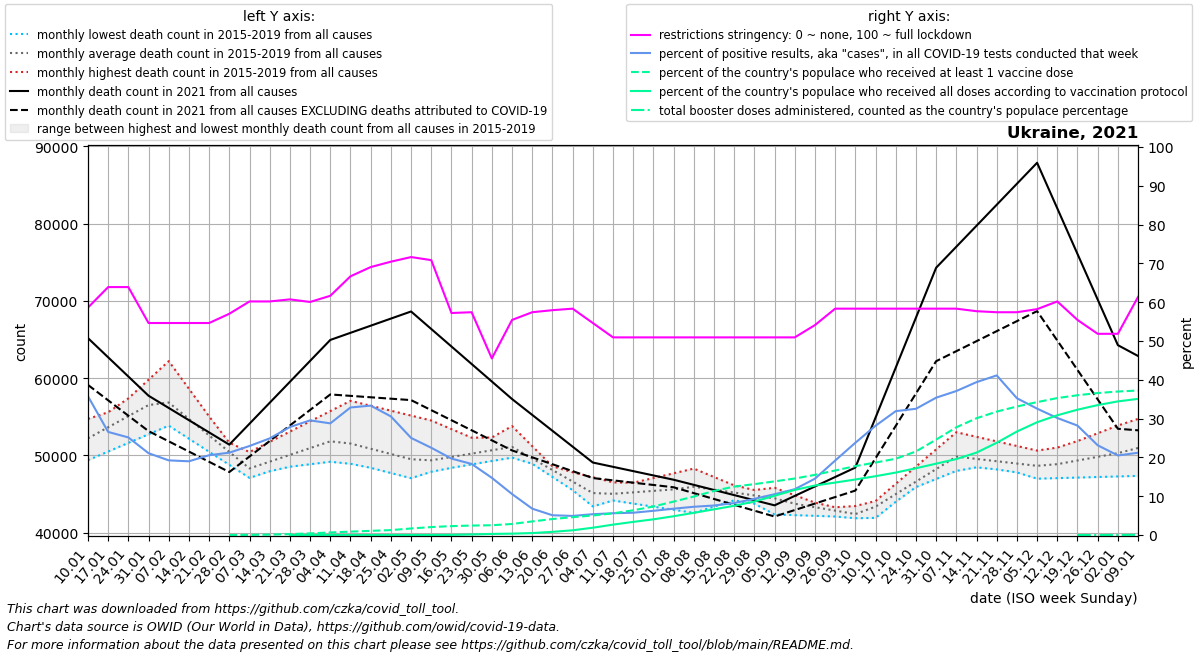

Source data for this figure (header and first rows):
date, location, time_unit, time, deaths_2010_all_ages, deaths_2011_all_ages, deaths_2012_all_ages, deaths_2013_all_ages, deaths_2014_all_ages, deaths_2015_all_ages, deaths_2016_all_ages, deaths_2017_all_ages, deaths_2018_all_ages, deaths_2019_all_ages, deaths_2020_all_ages, deaths_2021_all_ages, deaths_2022_all_ages, new_deaths, new_cases_smoothed, new_tests_smoothed, positive_test_percent, stringency_index, people_vaccinated, people_fully_vaccinated
2021-01-10, Ukraine, monthly, 1, , , , , , , 52144, 54722, 49383, 52561, 47350, 65178, 62861, 6057, 46072, 132783, 35.77, 58.6, , 
2021-01-17, Ukraine, monthly, 2, , , , , , , 53508, 55579, 50500, 54970, 48915, 62692, 61458, 5564, 44258, 166730, 26.57, 63.89, , 
2021-01-24, Ukraine, monthly, 3, , , , , , , 54872, 56437, 51617, 57378, 50480, 60206, 60054, 5072, 40831, 162020, 25.15, 63.89, , 
2021-01-31, Ukraine, monthly, 4, , , , , , , 56236, 57294, 52734, 59787, 52045, 57721, 58651, 4579, 31012, 147240, 21.09, 54.63, , 
2021-02-07, Ukraine, monthly, 5, , , , , , 55287, 54748, 58151, 53851, 62196, 53610, 56138, 57248, 4320, 27854, 144787, 19.24, 54.63, , 
2021-02-14, Ukraine, monthly, 6, , , , , , 54072, 53260, 55452, 52160, 58620, 51990, 54556, , 4062, 27563, 145432, 19, 54.63, , 
2021-02-21, Ukraine, monthly, 7, , , , , , 52858, 51772, 52754, 50470, 55044, 50369, 52974, , 3803, 30951, 151068, 20.57, 54.63, , 
2021-02-28, Ukraine, monthly, 8, , , , , , 51643, 50284, 50055, 48779, 51467, 48748, 51391, , 3544, 39761, 187421, 21.22, 57.01, 2342, 
2021-03-07, Ukraine, monthly, 9, , , , , , 50428, 48796, 47356, 47088, 47891, 47128, 54100, , 4246, 49802, 216946, 22.94, 60.19, 12083, 
2021-03-14, Ukraine, monthly, 10, , , , , , 51754, 49189, 47951, 48838, 48212, 47368, 56810, , 4947, 55125, 221671, 24.9, 60.19, 37435, 
2021-03-21, Ukraine, monthly, 11, , , , , , 53080, 49582, 48546, 50588, 48534, 47607, 59519, , 5649, 76304, 273549, 27.83, 60.72, 90307, 1.0
2021-03-28, Ukraine, monthly, 12, , , , , , 54407, 49974, 49142, 52338, 48856, 47847, 62229, , 6350, 93201, 315593, 29.54, 60.05, 168067, 1.0
2021-04-04, Ukraine, monthly, 13, , , , , , 55733, 50367, 49737, 54088, 49177, 48086, 64938, , 7052, 98365, 342047, 28.77, 61.64, 261437, 2.0
2021-04-11, Ukraine, monthly, 14, , , , , , 57059, 49653, 49065, 52984, 48917, 48326, 65859, , 8156, 109568, 333684, 32.87, 66.67, 348710, 3.714
2021-04-18, Ukraine, monthly, 15, , , , , , 56423, 48938, 48394, 51880, 48658, 47800, 66780, , 9260, 100490, 301750, 33.35, 69.04, 427108, 5.0
2021-04-25, Ukraine, monthly, 16, , , , , , 55786, 48224, 47722, 50775, 48398, 47274, 67700, , 10363, 86252, 284016, 30.57, 70.43, 502552, 5.0
2021-05-02, Ukraine, monthly, 17, , , , , , 55150, 47510, 47050, 49671, 48139, 46749, 68621, , 11467, 69435, 277410, 25.02, 71.62, 670254, 142.6
2021-05-09, Ukraine, monthly, 18, , , , , , 54514, 47951, 47895, 48567, 47879, 46223, 66355, , 10504, 42956, 189930, 22.48, 70.83, 815015, 396.9
2021-05-16, Ukraine, monthly, 19, , , , , , 53403, 48393, 48740, 49082, 49357, 45837, 64090, , 9540, 37724, 191593, 19.7, 57.21, 911909, 9136
2021-05-23, Ukraine, monthly, 20, , , , , , 52292, 48834, 49584, 49597, 50835, 45452, 61824, , 8577, 33758, 184091, 18.32, 57.41, 967786, 56771
2021-05-30, Ukraine, monthly, 21, , , , , , 51181, 49276, 50429, 50112, 52313, 45066, 59559, , 7613, 23993, 162451, 14.74, 45.5, 1001008, 112116
2021-06-06, Ukraine, monthly, 22, , , , , , 50070, 49717, 51274, 50627, 53791, 44680, 57293, , 6650, 16873, 159974, 10.56, 55.43, 1130766, 140540
2021-06-13, Ukraine, monthly, 23, , , , , , 49226, 49083, 49597, 48919, 51192, 45153, 55239, , 5490, 11533, 169840, 6.791, 57.41, 1391736, 200981
2021-06-20, Ukraine, monthly, 24, , , , , , 48382, 48449, 47920, 47212, 48594, 45625, 53185, , 4329, 8603, 168821, 5.094, 57.94, 1635182, 325476
2021-06-27, Ukraine, monthly, 25, , , , , , 47539, 47815, 46242, 45504, 45995, 46098, 51131, , 3168, 6727, 137169, 4.927, 58.33, 1826706, 484054
2021-07-04, Ukraine, monthly, 26, , , , , , 46695, 47181, 44565, 43796, 43396, 46570, 49077, , 2008, 6605, 123120, 5.366, 54.63, 1998021, 747815
2021-07-11, Ukraine, monthly, 27, , , , , , 45851, 46507, 44165, 44307, 44303, 47043, 48520, , 1750, 6824, 121554, 5.615, 50.93, 2218044, 1063290
2021-07-18, Ukraine, monthly, 28, , , , , , 46461, 45833, 43765, 44818, 45210, 47106, 47964, , 1492, 6776, 117960, 5.745, 50.93, 2528552, 1343318
2021-07-25, Ukraine, monthly, 29, , , , , , 47071, 45159, 43366, 45328, 46116, 47170, 47408, , 1233, 7458, 119630, 6.239, 50.93, 2918647, 1605559
2021-08-01, Ukraine, monthly, 30, , , , , , 47681, 44485, 42966, 45839, 47023, 47234, 46851, , 975.0, 8171, 120308, 6.79, 50.93, 3418168, 1921781
2021-08-08, Ukraine, monthly, 31, , , , , , 48291, 44562, 42566, 46350, 47930, 47297, 46188, , 1070, 9257, 127146, 7.28, 50.93, 3933684, 2269809
2021-08-15, Ukraine, monthly, 32, , , , , , 47206, 44639, 43376, 46074, 46537, 46639, 45526, , 1164, 10450, 137411, 7.604, 50.93, 4510002, 2628759
2021-08-22, Ukraine, monthly, 33, , , , , , 46121, 44717, 44186, 45798, 45144, 45981, 44863, , 1259, 11934, 145058, 8.225, 50.93, 4956012, 2993189
2021-08-29, Ukraine, monthly, 34, , , , , , 45037, 44794, 44996, 45521, 43752, 45324, 44201, , 1353, 12578, 134947, 9.328, 50.93, 5205446, 3426831
2021-09-05, Ukraine, monthly, 35, , , , , , 43952, 44871, 45806, 45245, 42359, 44666, 43538, , 1448, 15364, 146031, 10.51, 50.93, 5489049, 4015935
2021-09-12, Ukraine, monthly, 36, , , , , , 42867, 44343, 44846, 44401, 42270, 44008, 44760, , 1830, 18771, 158580, 11.81, 50.93, 5779066, 4612670
2021-09-19, Ukraine, monthly, 37, , , , , , 43061, 43816, 43886, 43558, 42181, 45099, 45982, , 2212, 27481, 188229, 14.52, 54.1, 6156110, 5065520
2021-09-26, Ukraine, monthly, 38, , , , , , 43254, 43288, 42926, 42714, 42092, 46190, 47203, , 2594, 41410, 215278, 19.19, 58.33, 6602220, 5366471
2021-10-03, Ukraine, monthly, 39, , , , , , 43448, 42760, 41966, 41870, 42003, 47281, 48425, , 2976, 56506, 237026, 23.77, 58.33, 7051422, 5681247
2021-10-10, Ukraine, monthly, 40, , , , , , 43642, 43807, 43384, 44096, 41914, 48372, 54889, , 5255, 79374, 281315, 28.16, 58.33, 7414059, 6018460
2021-10-17, Ukraine, monthly, 41, , , , , , 44961, 44854, 44801, 46322, 43997, 51041, 61354, , 7534, 99966, 313458, 31.92, 58.33, 7802650, 6388670
2021-10-24, Ukraine, monthly, 42, , , , , , 46280, 45900, 46219, 48547, 46080, 53710, 67818, , 9814, 116373, 358061, 32.53, 58.33, 8545991, 6831106
2021-10-31, Ukraine, monthly, 43, , , , , , 47600, 46947, 47636, 50773, 48162, 56378, 74282, , 12093, 155643, 440090, 35.39, 58.33, 9758057, 7299992
2021-11-07, Ukraine, monthly, 44, , , , , , 48919, 47994, 49054, 52999, 50245, 59047, 76998, , 13513, 160827, 433588, 37.1, 58.33, 11021209, 7771929
2021-11-14, Ukraine, monthly, 45, , , , , , 48553, 48458, 48874, 52405, 49430, 59925, 79714, , 14934, 156406, 397873, 39.4, 57.67, 11944702, 8431304
2021-11-21, Ukraine, monthly, 46, , , , , , 48186, 48922, 48693, 51811, 48616, 60803, 82430, , 16354, 136592, 333844, 41.13, 57.41, 12626501, 9437999
2021-11-28, Ukraine, monthly, 47, , , , , , 47820, 49385, 48512, 51217, 47801, 61682, 85146, , 17775, 108053, 307426, 35.25, 57.41, 13145549, 10586405
2021-12-05, Ukraine, monthly, 48, , , , , , 47453, 49849, 48332, 50623, 46986, 62560, 87862, , 19195, 85757, 263263, 32.57, 58.2, 13596348, 11538279
2021-12-12, Ukraine, monthly, 49, , , , , , 47087, 50853, 48316, 51011, 47059, 63438, 81962, , 17101, 71815, 238113, 30.16, 60.19, 14010332, 12250870
2021-12-19, Ukraine, monthly, 50, , , , , , 48010, 51857, 48299, 51398, 47132, 64494, 76063, , 15008, 58379, 206767, 28.2, 55.42, 14299322, 12822499
2021-12-26, Ukraine, monthly, 51, , , , , , 48934, 52861, 48282, 51786, 47204, 65550, 70164, , 12914, 44064, 190134, 23.13, 51.85, 14524619, 13292274
2022-01-02, Ukraine, monthly, 52, , , , , , 49857, 53865, 48266, 52173, 47277, 66607, 64264, , 10820, 32811, 160001, 20.5, 51.85, 14680338, 13669986
2022-01-09, Ukraine, monthly, 1, , , , , , 50780, 54722, 49383, 52561, 47350, 67663, 62861, , 9614, 29391, 138730, 21.2, 61.37, 14781874, 13929598
